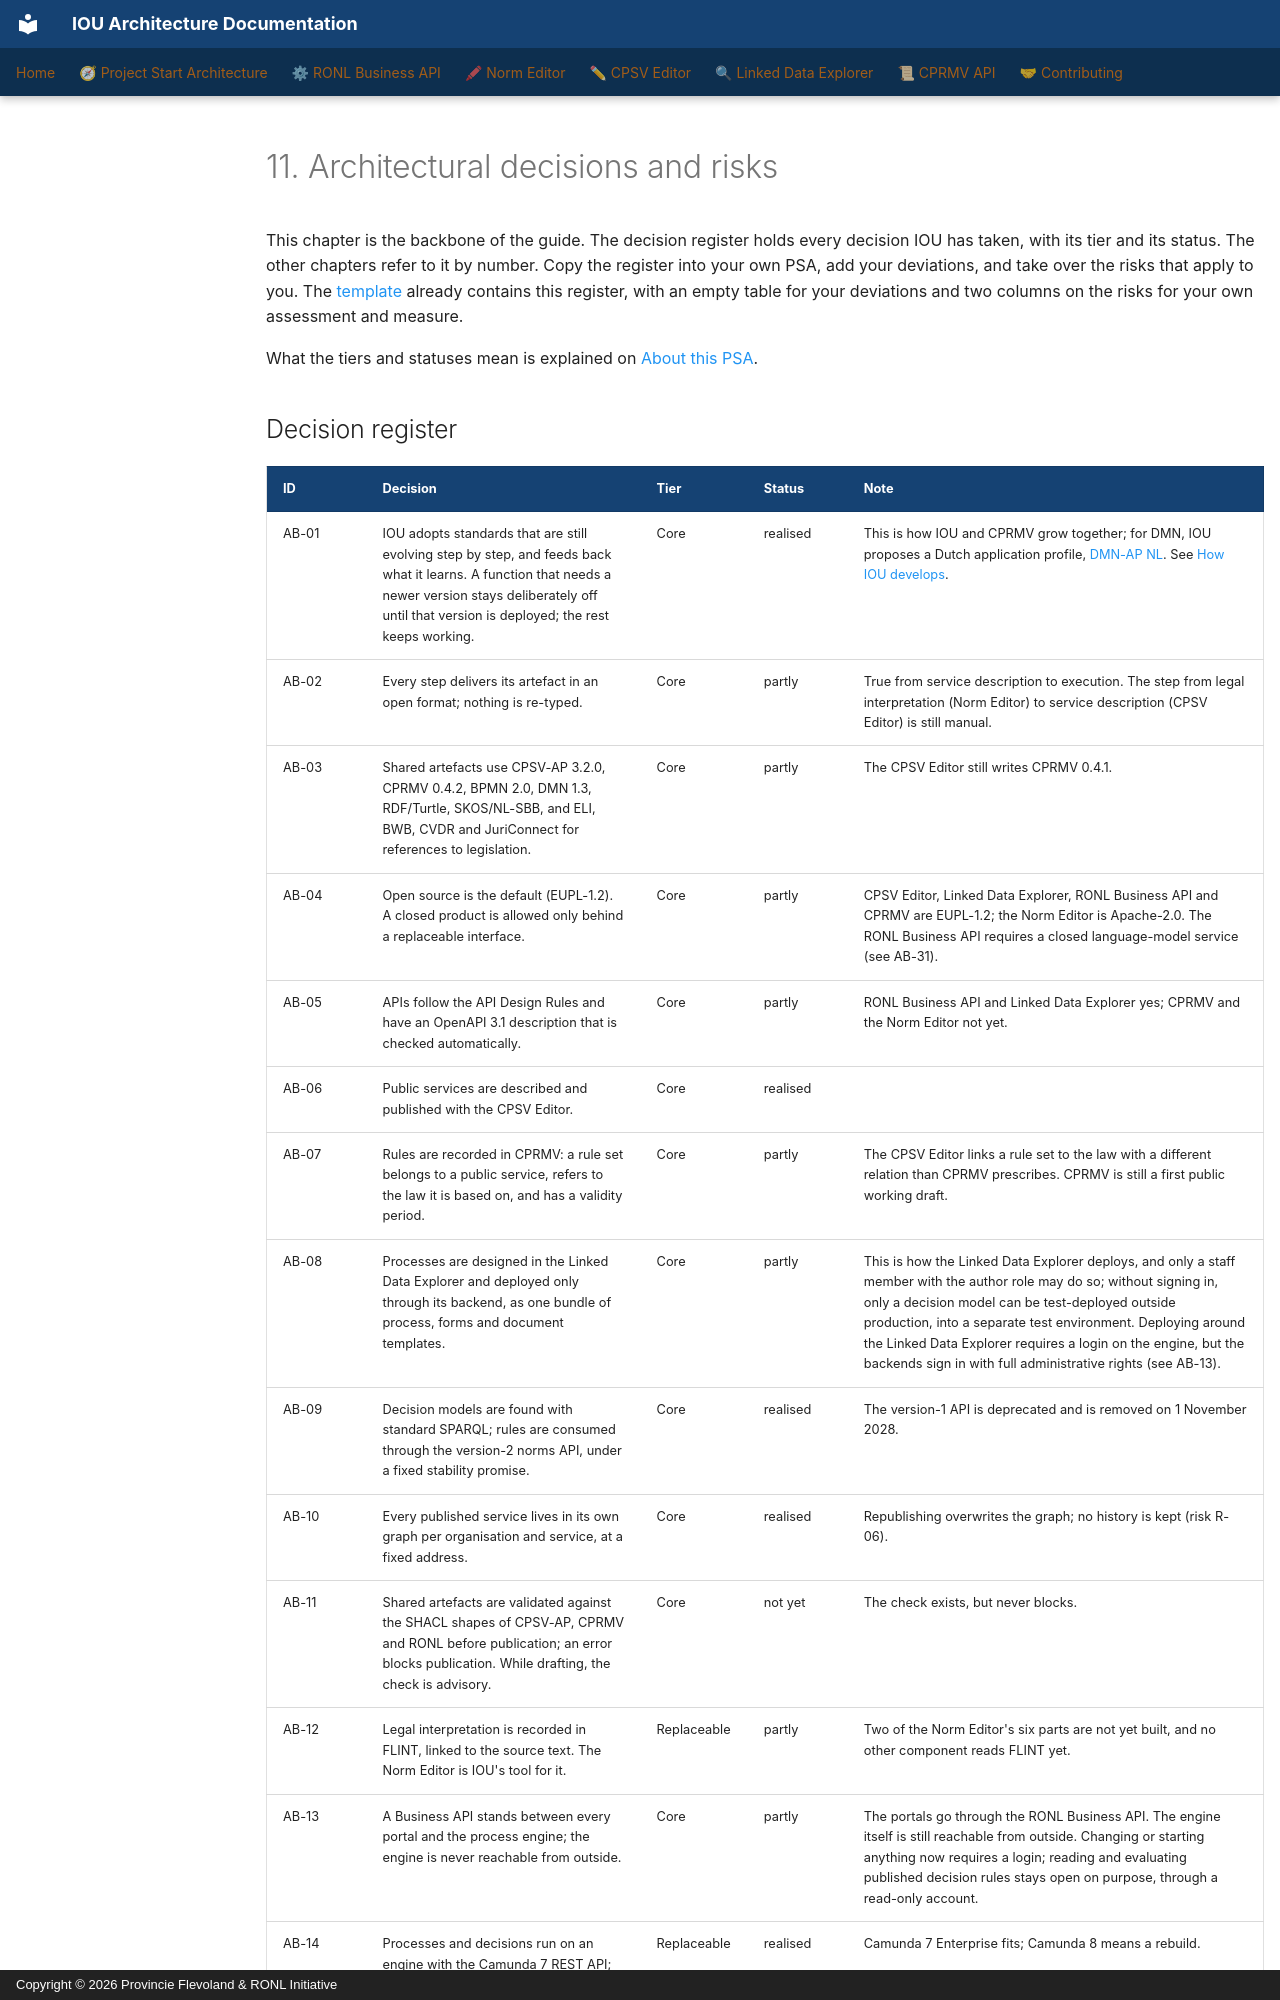

repository: sgort/iou-architectuur · page: en/psa/11-decisions-and-risks/index.html · generator: mkdocs · copyright: Copyright © 2026 Provincie Flevoland & RONL Initiative

---
title: "11. Architectural decisions and risks"
scope: cross-cutting
verified:
  date: 2026-11-22
  against:
    CPSV Editor: "5d6345c"
    Linked Data Explorer: "4e80c74"
    RONL Business API: "1784a72"
    Norm Editor: "c47096b"
    CPRMV: "8262d3e"
---

# 11. Architectural decisions and risks

This chapter is the backbone of the guide. The decision register holds every
decision IOU has taken, with its tier and its status. The other chapters refer to
it by number. Copy the register into your own PSA, add your deviations, and take
over the risks that apply to you. The
[template](../../assets/downloads/psa-template-en.zip) already contains this
register, with an empty table for your deviations and two columns on the risks
for your own assessment and measure.

What the tiers and statuses mean is explained on
[About this PSA](index.md#three-tiers).
